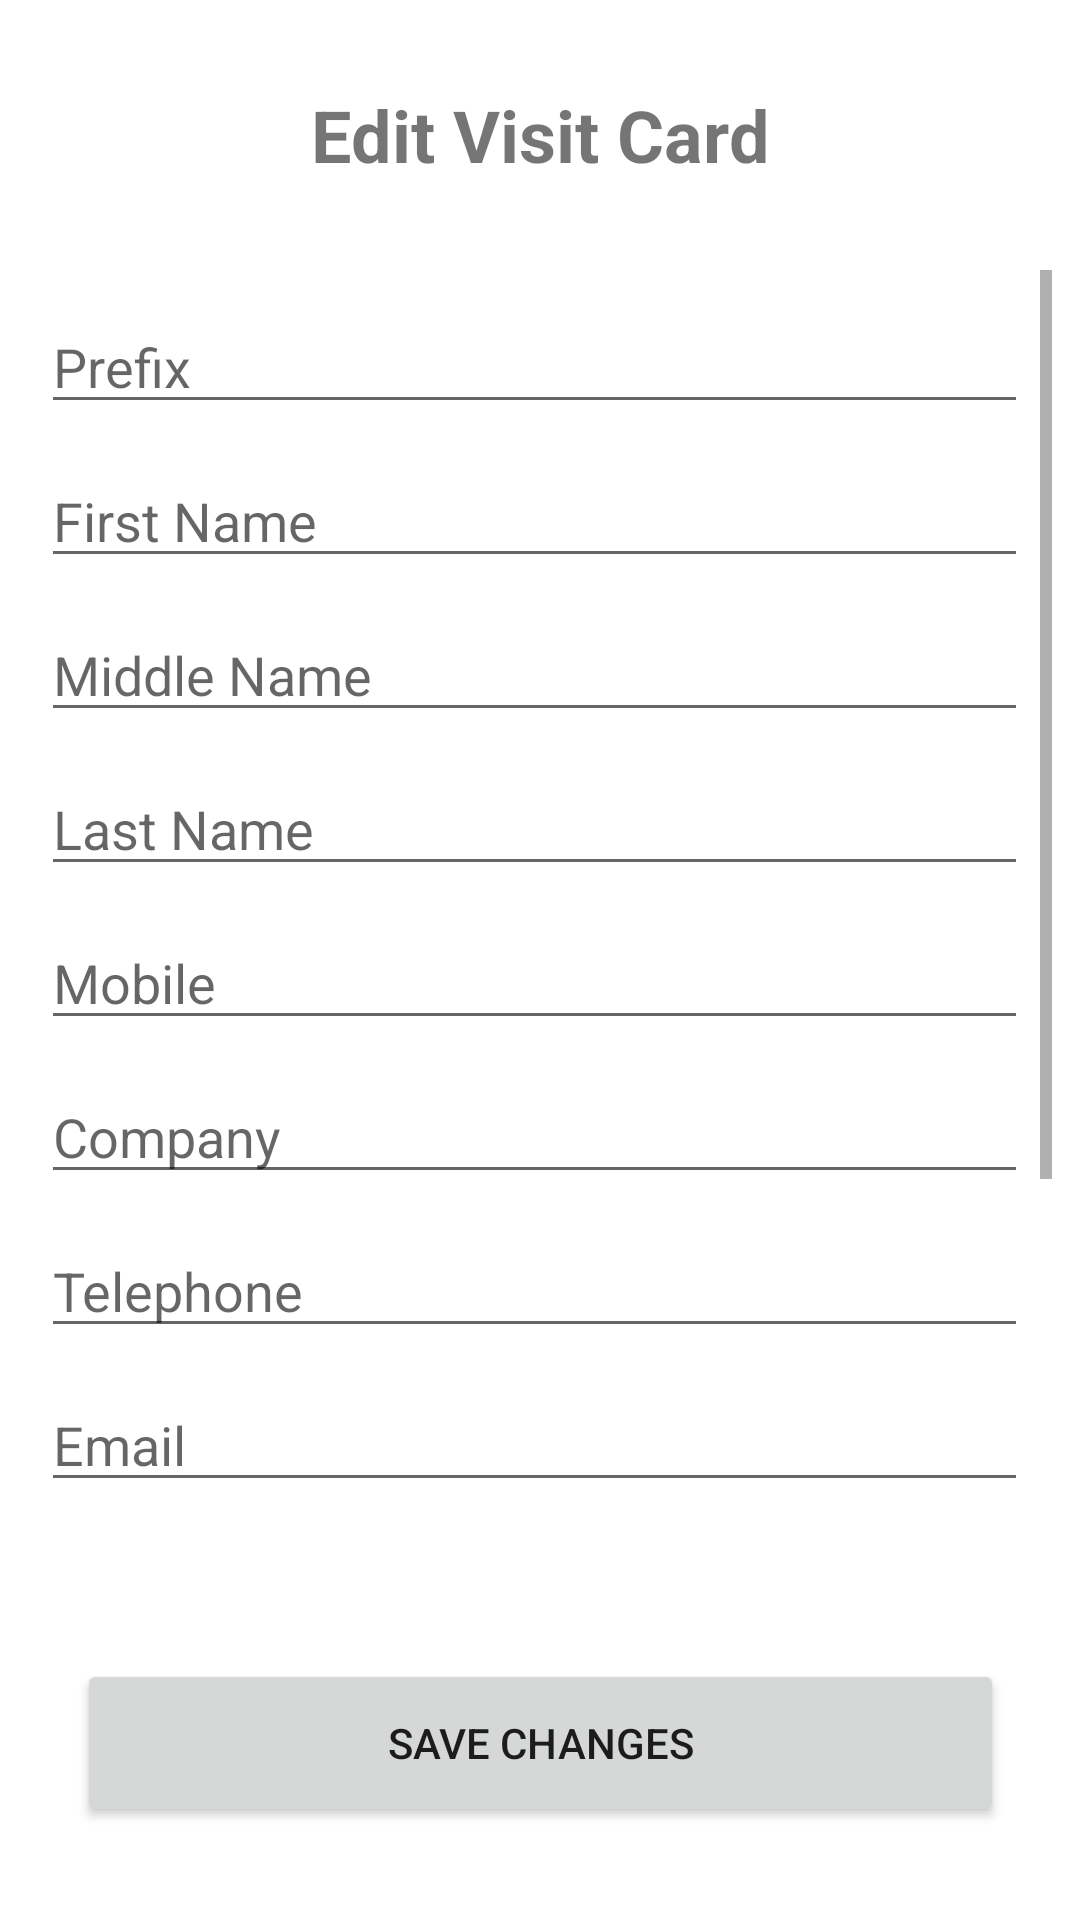

Layout XML and referenced resources for this Android screen:
<!-- AndroidManifest.xml: application theme Theme.SVC -->
<!-- res/layout/activity_edit_v_c.xml -->
<?xml version="1.0" encoding="utf-8"?>
<androidx.constraintlayout.widget.ConstraintLayout xmlns:android="http://schemas.android.com/apk/res/android"
    xmlns:app="http://schemas.android.com/apk/res-auto"
    xmlns:tools="http://schemas.android.com/tools"
    android:layout_width="match_parent"
    android:layout_height="match_parent"
    tools:context=".EditVC">

    <TextView
        android:id="@+id/etextView7"
        android:layout_width="300dp"
        android:layout_height="40dp"
        android:gravity="center"
        android:text="Edit Visit Card"
        android:textSize="24sp"
        android:textStyle="bold"
        app:layout_constraintBottom_toTopOf="@+id/escrollView2"
        app:layout_constraintEnd_toEndOf="parent"
        app:layout_constraintStart_toStartOf="parent"
        app:layout_constraintTop_toTopOf="parent" />

    <Button
        android:id="@+id/EditvcBtn"
        android:layout_width="309dp"
        android:layout_height="56dp"
        android:onClick="editVC"
        android:text="Save Changes"
        app:layout_constraintBottom_toBottomOf="parent"
        app:layout_constraintEnd_toEndOf="parent"
        app:layout_constraintStart_toStartOf="parent"
        app:layout_constraintTop_toBottomOf="@+id/escrollView2" />

    <ScrollView
        android:id="@+id/escrollView2"
        android:layout_width="342dp"
        android:layout_height="432dp"
        android:layout_marginEnd="1dp"
        android:layout_marginRight="1dp"
        app:layout_constraintBottom_toBottomOf="parent"
        app:layout_constraintEnd_toEndOf="parent"
        app:layout_constraintStart_toStartOf="parent"
        app:layout_constraintTop_toTopOf="parent"
        app:layout_constraintVertical_bias="0.432">

        <LinearLayout
            android:layout_width="match_parent"
            android:layout_height="wrap_content"
            android:focusable="true"
            android:focusableInTouchMode="true"
            android:orientation="vertical">

            <EditText
                android:id="@+id/eprenameTF"
                android:layout_width="329dp"
                android:layout_height="wrap_content"
                android:layout_weight="1"
                android:ems="10"
                android:hint="Prefix"
                android:importantForAutofill="no"
                android:inputType="textPersonName"
                android:layout_marginTop="10dp"
                android:layout_marginLeft="5dp"/>
            <EditText
                android:id="@+id/efnameTF"
                android:layout_width="329dp"
                android:layout_height="wrap_content"
                android:layout_weight="1"
                android:ems="10"
                android:hint="First Name"
                android:importantForAutofill="no"
                android:inputType="textPersonName"
                android:layout_marginTop="10dp"
                android:layout_marginLeft="5dp"/>
            <EditText
                android:id="@+id/emnameTF"
                android:layout_width="329dp"
                android:layout_height="wrap_content"
                android:layout_weight="1"
                android:ems="10"
                android:hint="Middle Name"
                android:importantForAutofill="no"
                android:inputType="textPersonName"
                android:layout_marginTop="10dp"
                android:layout_marginLeft="5dp"/>

            <EditText
                android:id="@+id/elnameTF"
                android:layout_width="329dp"
                android:layout_height="wrap_content"
                android:layout_weight="1"
                android:ems="10"
                android:hint="Last Name"
                android:importantForAutofill="no"
                android:inputType="textPersonName"
                android:layout_marginTop="10dp"
                android:layout_marginLeft="5dp"/>

            <EditText
                android:id="@+id/emobileTF"
                android:layout_width="329dp"
                android:layout_height="wrap_content"
                android:layout_weight="1"
                android:ems="10"
                android:hint="Mobile"
                android:importantForAutofill="no"
                android:inputType="phone"
                android:layout_marginTop="10dp"
                android:layout_marginLeft="5dp" />

            <EditText
                android:id="@+id/ecompanyTF"
                android:layout_width="329dp"
                android:layout_height="wrap_content"
                android:layout_weight="1"
                android:ems="10"
                android:hint="Company"
                android:inputType="textPersonName"
                android:importantForAutofill="no"
                android:layout_marginTop="10dp"
                android:layout_marginLeft="5dp" />

            <EditText
                android:id="@+id/etelephoneTF"
                android:layout_width="329dp"
                android:layout_height="wrap_content"
                android:layout_weight="1"
                android:ems="10"
                android:hint="Telephone"
                android:inputType="phone"
                android:importantForAutofill="no"
                android:layout_marginTop="10dp"
                android:layout_marginLeft="5dp" />

            <EditText
                android:id="@+id/eemailET"
                android:layout_width="329dp"
                android:layout_height="wrap_content"
                android:layout_weight="1"
                android:ems="10"
                android:hint="Email"
                android:inputType="textEmailAddress"
                android:importantForAutofill="no"
                android:layout_marginTop="10dp"
                android:layout_marginLeft="5dp" />

            <EditText
                android:id="@+id/efaxTF"
                android:layout_width="329dp"
                android:layout_height="wrap_content"
                android:layout_weight="1"
                android:ems="10"
                android:hint="Fax"
                android:inputType="phone"
                android:importantForAutofill="no"
                android:layout_marginTop="10dp"
                android:layout_marginLeft="5dp" />

            <EditText
                android:id="@+id/epositionTF"
                android:layout_width="329dp"
                android:layout_height="wrap_content"
                android:layout_weight="1"
                android:ems="10"
                android:hint="Position Title"
                android:inputType="textPersonName"
                android:importantForAutofill="no"
                android:layout_marginTop="10dp"
                android:layout_marginLeft="5dp" />

            <EditText
                android:id="@+id/ewebsiteTF"
                android:layout_width="329dp"
                android:layout_height="wrap_content"
                android:layout_weight="1"
                android:ems="10"
                android:hint="Website"
                android:inputType="textPersonName"
                android:importantForAutofill="no"
                android:layout_marginTop="10dp"
                android:layout_marginLeft="5dp" />

            <EditText
                android:id="@+id/eaddressTF"
                android:layout_width="326dp"
                android:layout_height="wrap_content"
                android:layout_weight="1"
                android:ems="10"
                android:hint="Address"
                android:inputType="textPostalAddress"
                android:importantForAutofill="no"
                android:layout_marginTop="10dp"
                android:layout_marginLeft="5dp" />

        </LinearLayout>
    </ScrollView>


</androidx.constraintlayout.widget.ConstraintLayout>
<!-- resources referenced by this layout -->
<resources>
  <style name="Theme.SVC" parent="Theme.MaterialComponents.DayNight.DarkActionBar">
          
          <item name="colorPrimary">@color/purple_500</item>
          <item name="colorPrimaryVariant">@color/purple_700</item>
          <item name="colorOnPrimary">@color/white</item>
          
          <item name="colorSecondary">@color/teal_200</item>
          <item name="colorSecondaryVariant">@color/teal_700</item>
          <item name="colorOnSecondary">@color/black</item>
          
          <item name="android:statusBarColor" tools:targetApi="l">?attr/colorPrimaryVariant</item>
          
      </style>
  <!-- not gathered from this repository: default colours our renderer supplied (Android Studio template values) -->
  <color name="purple_500">#FF6200EE</color>
  <color name="purple_700">#FF3700B3</color>
  <color name="teal_200">#FF03DAC5</color>
  <color name="teal_700">#FF018786</color>
  <color name="black">#FF000000</color>
  <color name="white">#FFFFFFFF</color>
</resources>
